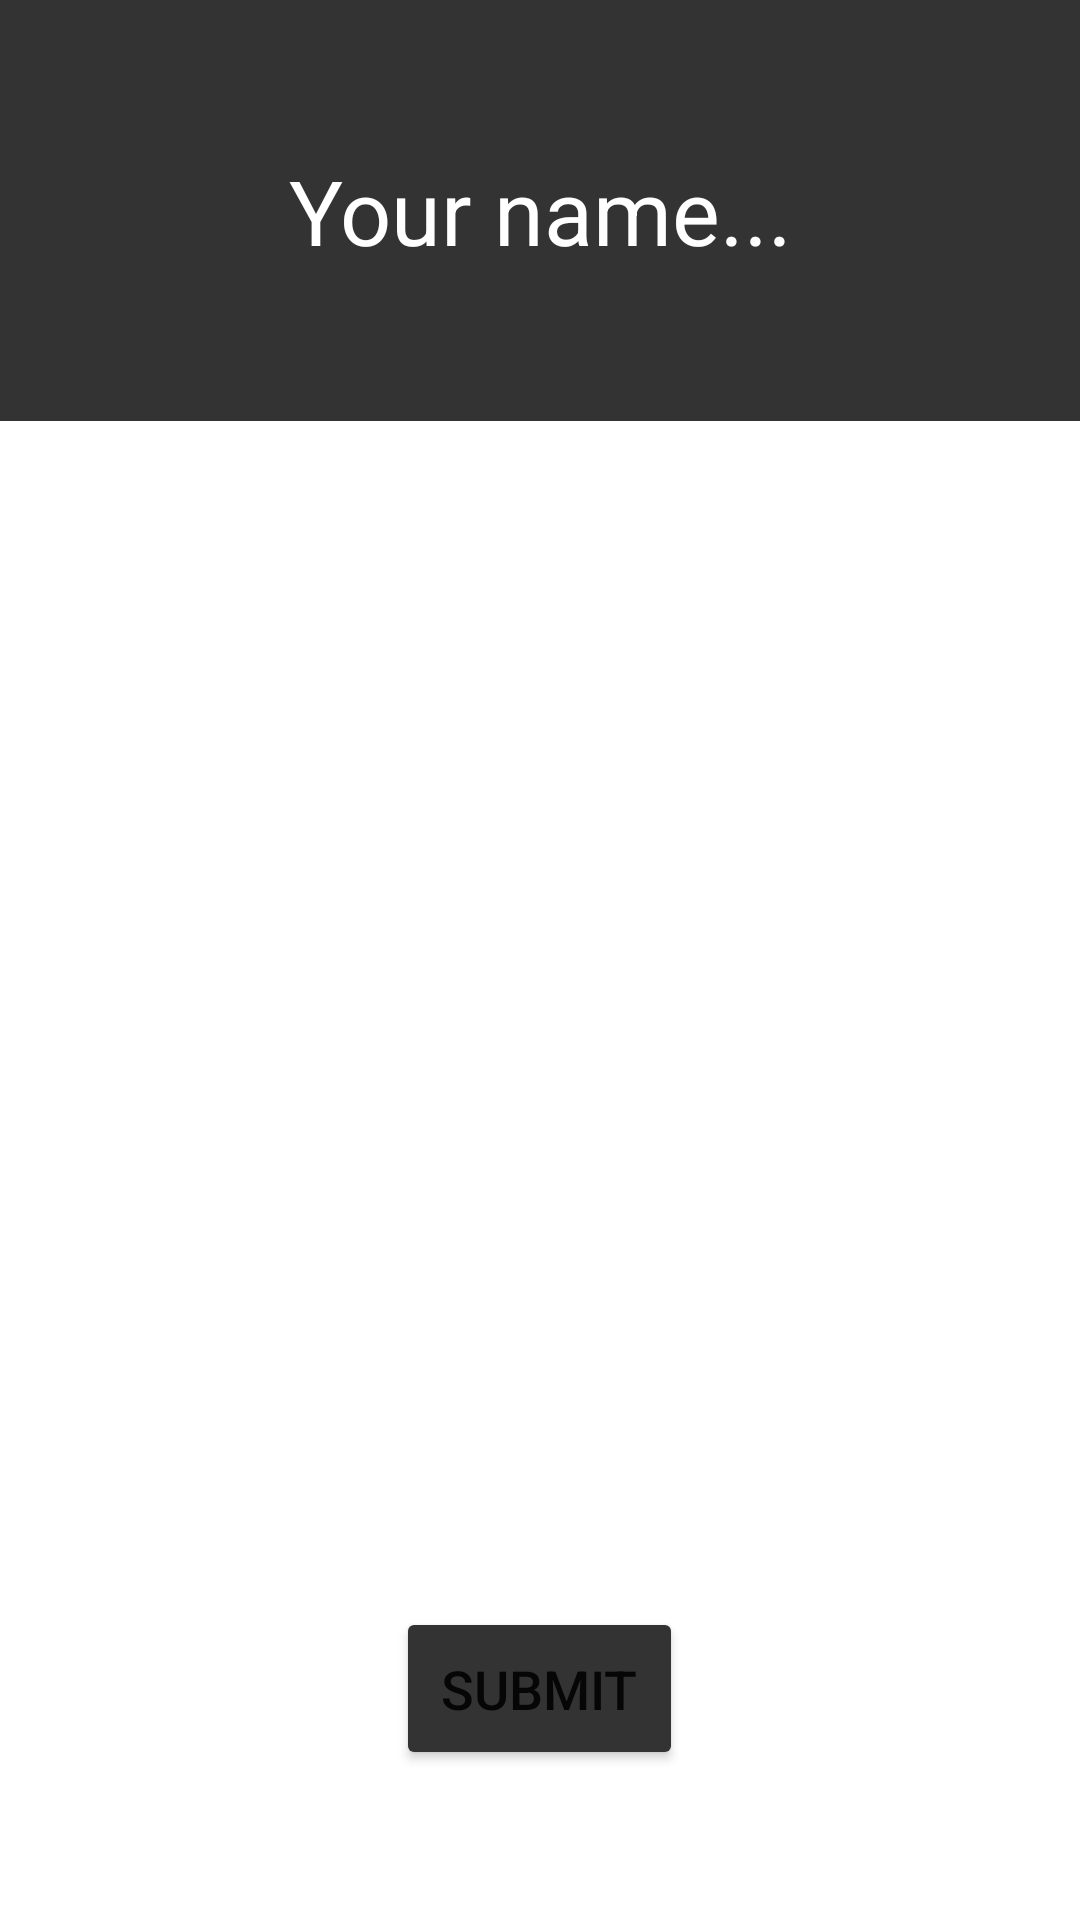

Here is an Android app screen rendered from its layout file. Give the layout XML and the strings, colors and styles it references.
<!-- AndroidManifest.xml: application theme Theme.Cm_aula1 -->
<!-- res/layout/activity_dash.xml -->
<?xml version="1.0" encoding="utf-8"?>
<RelativeLayout
    xmlns:android="http://schemas.android.com/apk/res/android"
    android:layout_width="match_parent"
    android:layout_height="match_parent">

    <TextView
        android:id="@+id/tv1Dashboard"
        android:layout_width="match_parent"
        android:layout_height="wrap_content"
        android:textSize="30sp"
        android:background="#333"
        android:textColor="#fff"
        android:gravity="center"
        android:padding="50dp"
        android:text="Your name..."/>


    <Button
        android:id="@+id/btn1"
        android:layout_width="wrap_content"
        android:layout_height="wrap_content"
        android:layout_alignParentBottom="true"
        android:layout_centerHorizontal="true"
        android:layout_marginBottom="50dp"
        android:backgroundTint="#333"
        android:textSize="18sp"
        android:padding="15dp"
        android:onClick="changeName"
        android:text="Submit"/>

</RelativeLayout>
<!-- resources referenced by this layout -->
<resources>
  <style name="Theme.Cm_aula1" parent="Theme.MaterialComponents.DayNight.DarkActionBar">
          
          <item name="colorPrimary">@color/purple_500</item>
          <item name="colorPrimaryVariant">@color/purple_700</item>
          <item name="colorOnPrimary">@color/white</item>
          
          <item name="colorSecondary">@color/teal_200</item>
          <item name="colorSecondaryVariant">@color/teal_700</item>
          <item name="colorOnSecondary">@color/black</item>
          
          <item name="android:statusBarColor" tools:targetApi="l">?attr/colorPrimaryVariant</item>
          
      </style>
  <!-- not gathered from this repository: default colours our renderer supplied (Android Studio template values) -->
  <color name="purple_500">#FF6200EE</color>
  <color name="purple_700">#FF3700B3</color>
  <color name="teal_200">#FF03DAC5</color>
  <color name="teal_700">#FF018786</color>
  <color name="black">#FF000000</color>
  <color name="white">#FFFFFFFF</color>
</resources>
